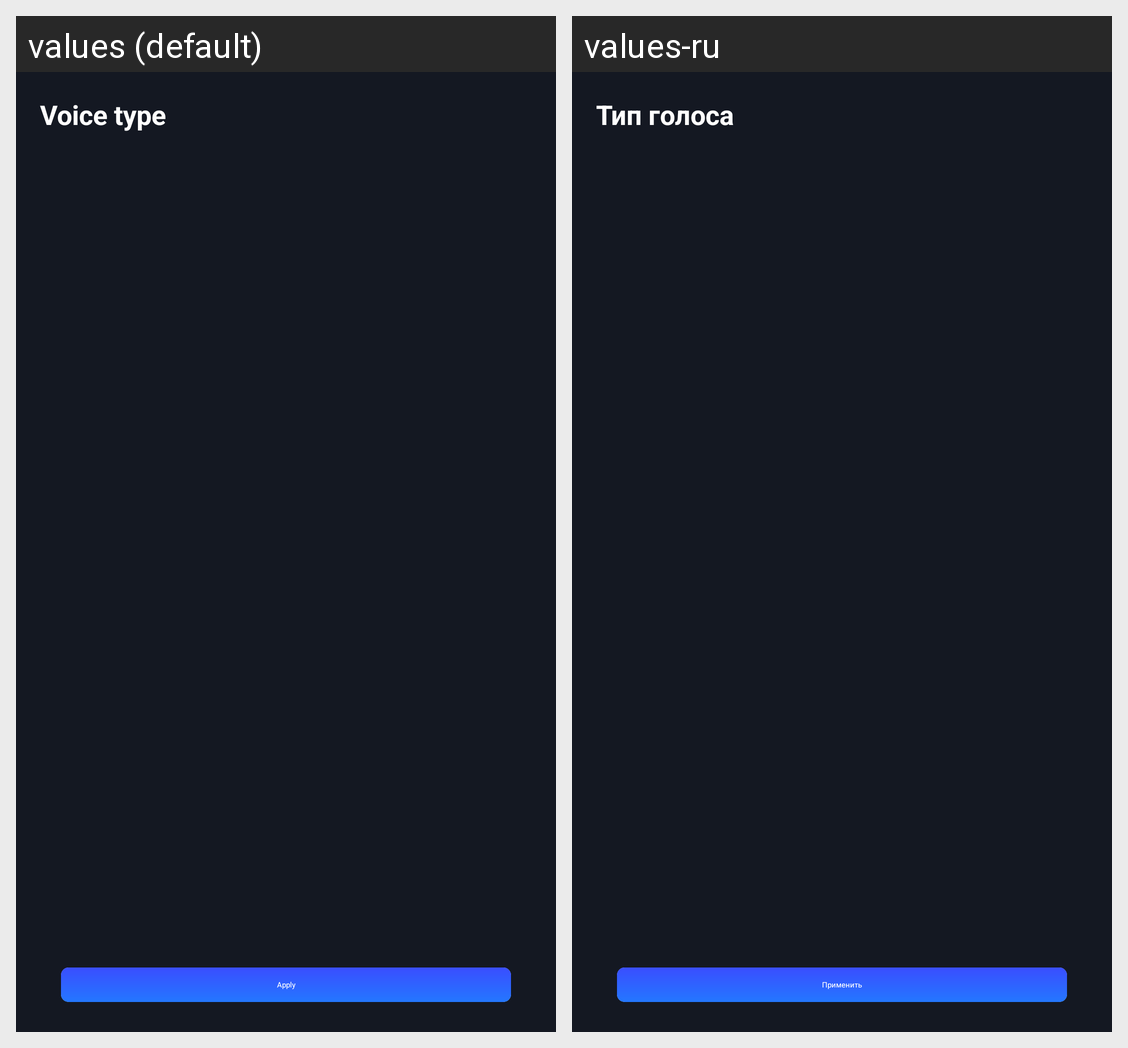

Strings drawn on this Android screen and how each of the app's shown locales translates them:
Android screen res/layout/fragment_voice_type.xml rendered under 2 locales, left to right: values (default), values-ru. Device: Nexus 5 (rendered at 1080×1920; each locale shown at half size, 540×960, under a caption strip naming it); theme Theme.Project5.
Strings drawn on this screen, with the default value and each locale's value (text and hints the layout hard-codes, and strings that could not be matched under every locale, appear in the picture but are not listed):

text26
  values: Voice type
  values-ru: Тип голоса

text29
  values: Apply
  values-ru: Применить
